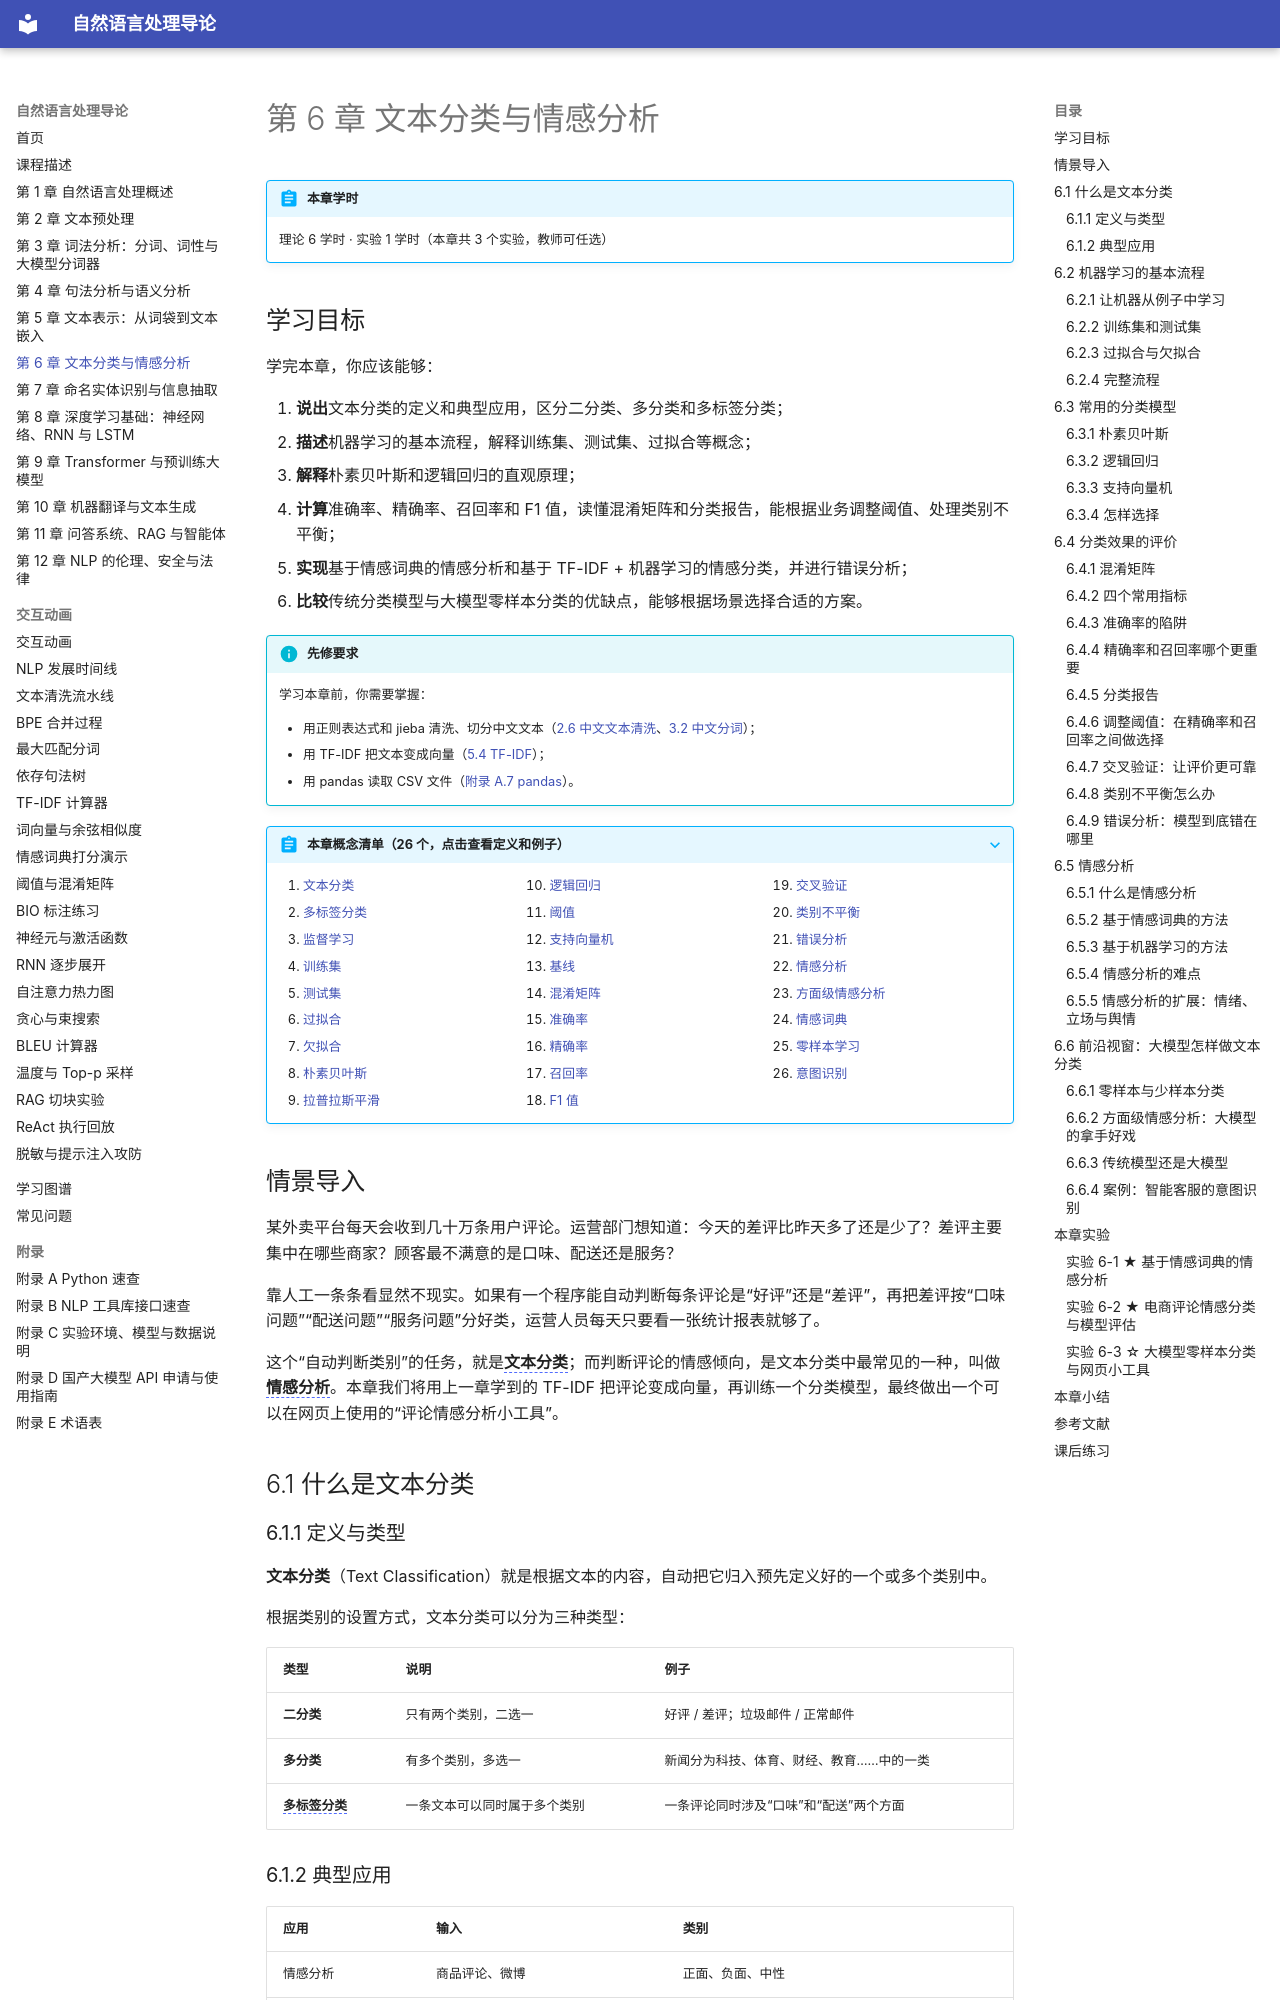

repository: MingziFu9/nlp-textbook · page: chapters/06-classification/index.html · generator: mkdocs

---
title: 第 6 章 文本分类与情感分析
description: 学习机器学习的基本流程、朴素贝叶斯与逻辑回归分类器、分类评价指标，以及基于词典和机器学习的情感分析，并对比大模型零样本分类
---

# 第 6 章 文本分类与情感分析

!!! abstract "本章学时"
    理论 6 学时 · 实验 1 学时（本章共 3 个实验，教师可任选）

## 学习目标

学完本章，你应该能够：

1. **说出**文本分类的定义和典型应用，区分二分类、多分类和多标签分类；
2. **描述**机器学习的基本流程，解释训练集、测试集、过拟合等概念；
3. **解释**朴素贝叶斯和逻辑回归的直观原理；
4. **计算**准确率、精确率、召回率和 F1 值，读懂混淆矩阵和分类报告，能根据业务调整阈值、处理类别不平衡；
5. **实现**基于情感词典的情感分析和基于 TF-IDF + 机器学习的情感分类，并进行错误分析；
6. **比较**传统分类模型与大模型零样本分类的优缺点，能够根据场景选择合适的方案。

!!! info "先修要求"
    学习本章前，你需要掌握：

    - 用正则表达式和 jieba 清洗、切分中文文本（[2.6 中文文本清洗](../02-preprocessing/index.md#26)、[3.2 中文分词](../03-lexical/index.md#32)）；
    - 用 TF-IDF 把文本变成向量（[5.4 TF-IDF](../05-representation/index.md#54-tf-idf)）；
    - 用 pandas 读取 CSV 文件（[附录 A.7 pandas](../../appendix/a-python.md#a7-pandas)）。

??? abstract "本章概念清单（26 个，点击查看定义和例子）"
    1. [文本分类](../../appendix/glossary.md#g-文本分类)
    2. [多标签分类](../../appendix/glossary.md#g-多标签分类)
    3. [监督学习](../../appendix/glossary.md#g-监督学习)
    4. [训练集](../../appendix/glossary.md#g-训练集)
    5. [测试集](../../appendix/glossary.md#g-测试集)
    6. [过拟合](../../appendix/glossary.md#g-过拟合)
    7. [欠拟合](../../appendix/glossary.md#g-欠拟合)
    8. [朴素贝叶斯](../../appendix/glossary.md#g-朴素贝叶斯)
    9. [拉普拉斯平滑](../../appendix/glossary.md#g-拉普拉斯平滑)
    10. [逻辑回归](../../appendix/glossary.md#g-逻辑回归)
    11. [阈值](../../appendix/glossary.md#g-阈值)
    12. [支持向量机](../../appendix/glossary.md#g-支持向量机)
    13. [基线](../../appendix/glossary.md#g-基线)
    14. [混淆矩阵](../../appendix/glossary.md#g-混淆矩阵)
    15. [准确率](../../appendix/glossary.md#g-准确率)
    16. [精确率](../../appendix/glossary.md#g-精确率)
    17. [召回率](../../appendix/glossary.md#g-召回率)
    18. [F1 值](../../appendix/glossary.md#g-F1-值)
    19. [交叉验证](../../appendix/glossary.md#g-交叉验证)
    20. [类别不平衡](../../appendix/glossary.md#g-类别不平衡)
    21. [错误分析](../../appendix/glossary.md#g-错误分析)
    22. [情感分析](../../appendix/glossary.md#g-情感分析)
    23. [方面级情感分析](../../appendix/glossary.md#g-方面级情感分析)
    24. [情感词典](../../appendix/glossary.md#g-情感词典)
    25. [零样本学习](../../appendix/glossary.md#g-零样本学习)
    26. [意图识别](../../appendix/glossary.md#g-意图识别)
